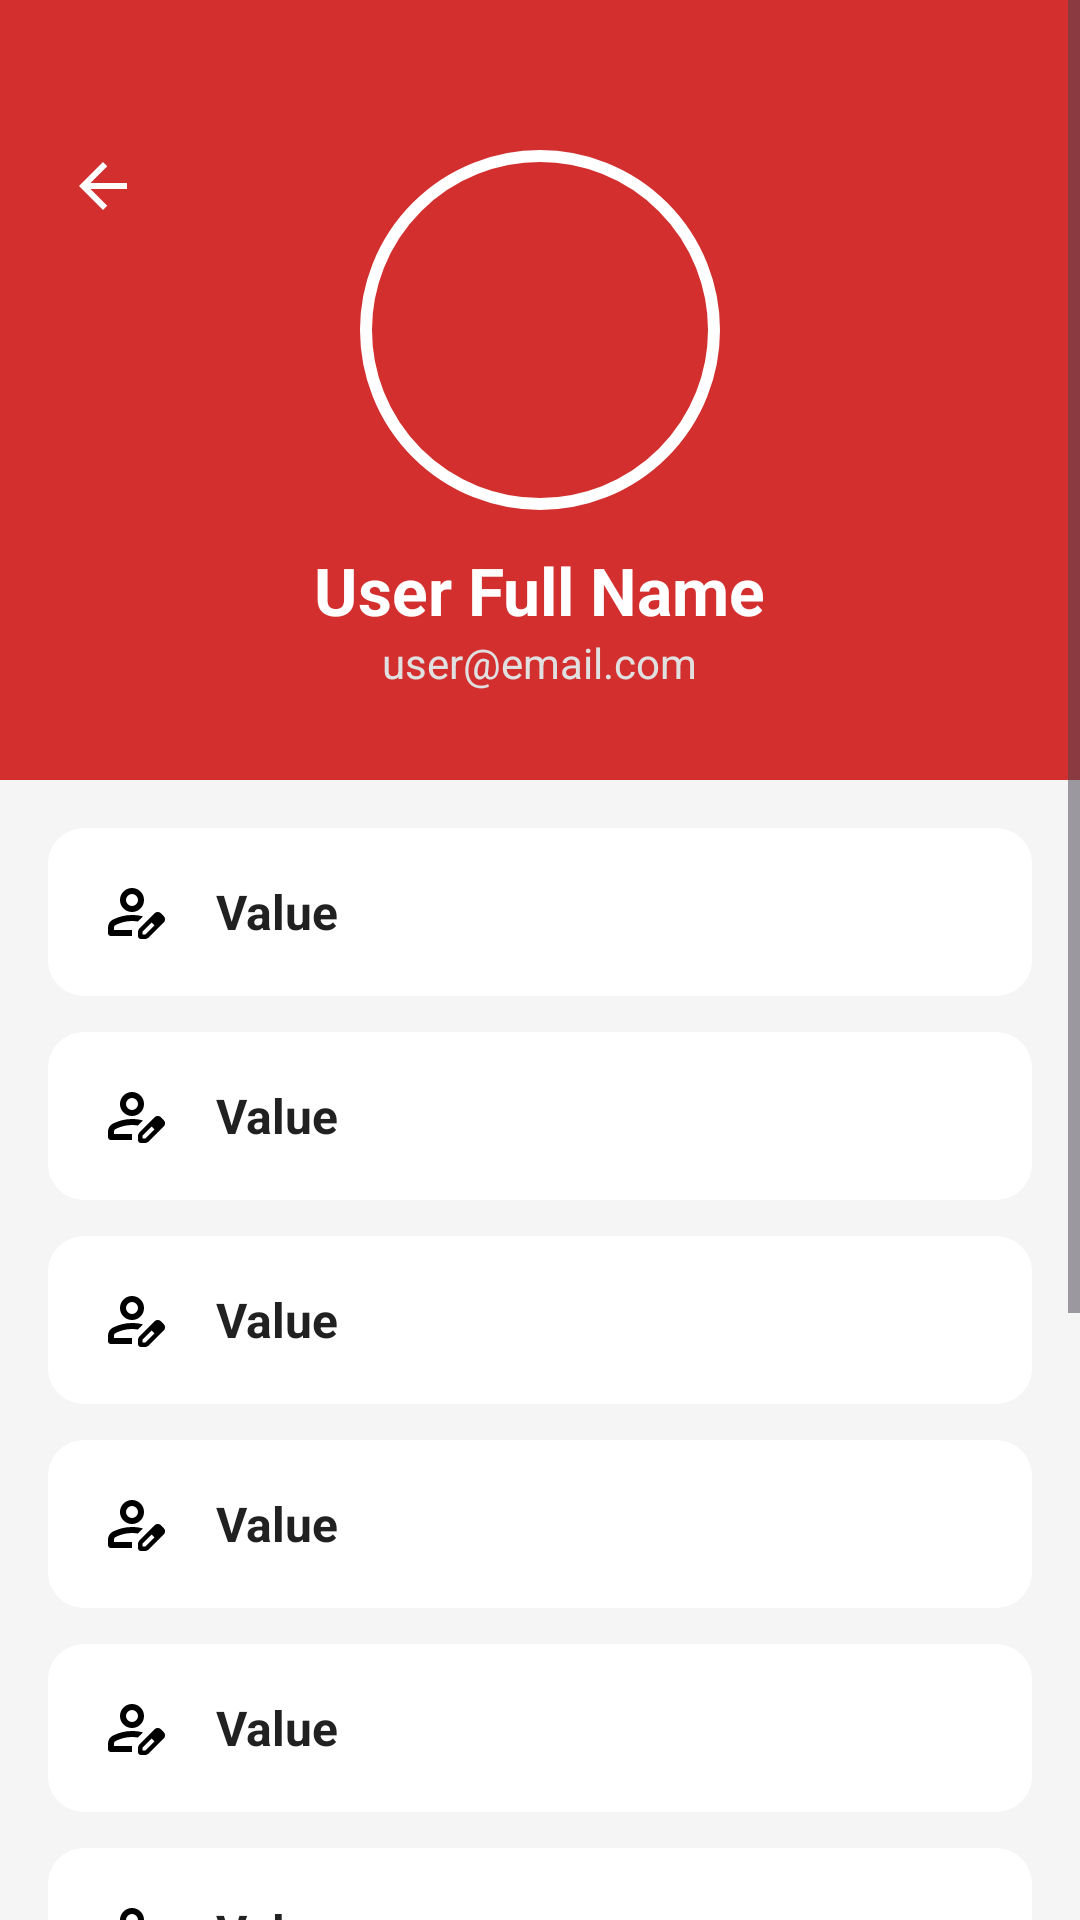

Layout XML and referenced resources for this Android screen:
<!-- AndroidManifest.xml: application theme Theme.JERAPP -->
<!-- res/layout/activity_profile.xml -->
<?xml version="1.0" encoding="utf-8"?>
<ScrollView xmlns:android="http://schemas.android.com/apk/res/android"
    xmlns:app="http://schemas.android.com/apk/res-auto"
    android:layout_width="match_parent"
    android:layout_height="match_parent"
    android:fillViewport="true"
    android:fitsSystemWindows="false"
    android:background="#F5F5F5">

    <LinearLayout
        android:layout_width="match_parent"
        android:layout_height="wrap_content"
        android:orientation="vertical">

        
        <RelativeLayout
            android:layout_width="match_parent"
            android:layout_height="260dp"
            android:background="@color/primary"
            android:padding="20dp">

            <ImageButton
                android:id="@+id/btnBackProfile"
                android:layout_width="48dp"
                android:layout_height="48dp"
                android:layout_marginTop="18dp"
                android:layout_marginLeft="-10dp"
                android:background="?attr/selectableItemBackgroundBorderless"
                android:src="@drawable/ic_back"
                app:tint="@color/white" />

            <RelativeLayout
                android:id="@+id/avatarContainer"
                android:layout_width="120dp"
                android:layout_height="120dp"
                android:layout_centerHorizontal="true"
                android:layout_marginTop="30dp">

                <com.google.android.material.imageview.ShapeableImageView
                    android:id="@+id/profileImgLarge"
                    android:layout_width="match_parent"
                    android:layout_height="match_parent"
                    android:padding="2dp"
                    app:strokeColor="@color/white"
                    app:strokeWidth="4dp"
                    app:shapeAppearanceOverlay="@style/CircleImage"
                    android:src="@drawable/ic_default_avatar"
                    android:scaleType="centerCrop"/>

            </RelativeLayout>

            <TextView
                android:id="@+id/profileName"
                android:layout_width="wrap_content"
                android:layout_height="wrap_content"
                android:layout_below="@id/avatarContainer"
                android:layout_centerHorizontal="true"
                android:layout_marginTop="12dp"
                android:text="User Full Name"
                android:textColor="@color/white"
                android:textSize="22sp"
                android:textStyle="bold" />

            <TextView
                android:id="@+id/profileEmail"
                android:layout_width="wrap_content"
                android:layout_height="wrap_content"
                android:layout_below="@id/profileName"
                android:layout_centerHorizontal="true"
                android:text="user@email.com"
                android:textColor="#E0E0E0"
                android:textSize="14sp" />
        </RelativeLayout>

        
        <LinearLayout
            android:layout_width="match_parent"
            android:layout_height="wrap_content"
            android:orientation="vertical"
            android:padding="16dp">

            <include
                android:id="@+id/cardName"
                layout="@layout/item_profile_card"
                android:layout_width="match_parent"
                android:layout_height="wrap_content" />

            <include
                android:id="@+id/cardEmail"
                layout="@layout/item_profile_card"
                android:layout_width="match_parent"
                android:layout_height="wrap_content"
                android:layout_marginTop="12dp" />

            <include
                android:id="@+id/cardPhone"
                layout="@layout/item_profile_card"
                android:layout_width="match_parent"
                android:layout_height="wrap_content"
                android:layout_marginTop="12dp"/>

            <include
                android:id="@+id/cardAddress"
                layout="@layout/item_profile_card"
                android:layout_width="match_parent"
                android:layout_height="wrap_content"
                android:layout_marginTop="12dp"/>

            <include
                android:id="@+id/cardBirthDate"
                layout="@layout/item_profile_card"
                android:layout_width="match_parent"
                android:layout_height="wrap_content"
                android:layout_marginTop="12dp"/>

            <include
                android:id="@+id/cardGender"
                layout="@layout/item_profile_card"
                android:layout_width="match_parent"
                android:layout_height="wrap_content"
                android:layout_marginTop="12dp"/>

            <include
                android:id="@+id/cardPassword"
                layout="@layout/item_profile_card"
                android:layout_width="match_parent"
                android:layout_height="wrap_content"
                android:layout_marginTop="12dp"/>

            <com.google.android.material.button.MaterialButton
                android:id="@+id/btnProfileLogout"
                style="@style/Widget.Material3.Button.OutlinedButton"
                android:layout_width="match_parent"
                android:layout_height="56dp"
                android:layout_marginTop="24dp"
                android:text="Logout"
                android:textColor="#F44336"
                app:strokeColor="#F44336"
                app:cornerRadius="12dp" />

            <com.google.android.material.button.MaterialButton
                android:id="@+id/btnDeleteAccount"
                android:layout_width="match_parent"
                android:layout_height="56dp"
                android:layout_marginTop="12dp"
                android:layout_marginBottom="32dp"
                android:text="Delete Account"
                android:textColor="@color/white"
                app:backgroundTint="#F44336"
                app:cornerRadius="12dp" />
        </LinearLayout>
    </LinearLayout>
</ScrollView>
<!-- res/layout/item_profile_card.xml (included above) -->
<?xml version="1.0" encoding="utf-8"?>
<LinearLayout xmlns:android="http://schemas.android.com/apk/res/android"
    android:layout_width="match_parent"
    android:layout_height="wrap_content"
    android:orientation="horizontal"
    android:padding="16dp"
    android:gravity="center_vertical"
    android:background="@drawable/bg_card_selector"> 

    <ImageView
        android:id="@+id/ivIcon"
        android:layout_width="24dp"
        android:layout_height="24dp"
        android:layout_marginEnd="16dp"
        android:src="@drawable/ic_user"
        android:contentDescription="Icon" />

    <LinearLayout
        android:layout_width="0dp"
        android:layout_height="wrap_content"
        android:layout_weight="1"
        android:orientation="vertical">

        
        <TextView
            android:id="@+id/tvLabel"
            android:layout_width="wrap_content"
            android:layout_height="wrap_content"
            android:text="Label"
            android:textSize="12sp"
            android:textColor="#757575"
            android:visibility="gone" /> 

        
        <TextView
            android:id="@+id/tvValue"
            android:layout_width="wrap_content"
            android:layout_height="wrap_content"
            android:text="Value"
            android:textSize="16sp"
            android:textColor="#212121"
            android:textStyle="bold" />
    </LinearLayout>

    <ImageView
        android:layout_width="20dp"
        android:layout_height="20dp"
        android:src="@drawable/ic_arrow_right" /> 

</LinearLayout>
<!-- resources referenced by this layout -->
<resources>
  <color name="primary">#D32F2F</color>
  <color name="white">#FFFFFF</color>
  <!-- drawable bg_card_selector (drawable) -->
  <?xml version="1.0" encoding="utf-8"?>
  <ripple xmlns:android="http://schemas.android.com/apk/res/android"
      android:color="#E0E0E0"> 
  
      <item android:id="@android:id/mask">
          <shape android:shape="rectangle">
              <corners android:radius="12dp" />
              <solid android:color="@color/white" />
          </shape>
      </item>
  
      <item>
          <selector>
              
              <item android:state_pressed="true">
                  <shape android:shape="rectangle">
                      <corners android:radius="12dp" />
                      <solid android:color="#F5F5F5" /> 
                  </shape>
              </item>
  
              
              <item>
                  <shape android:shape="rectangle">
                      <corners android:radius="12dp" />
                      <solid android:color="@color/white" />
                  </shape>
              </item>
          </selector>
      </item>
  </ripple>
  <!-- drawable ic_back (drawable) -->
  <vector
      xmlns:android="http://schemas.android.com/apk/res/android"
      android:autoMirrored="true"
      android:height="24dp"
      android:tint="#FFFFFF"
      android:viewportHeight="24"
      android:viewportWidth="24"
      android:width="24dp">
        
      <path
          android:fillColor="@android:color/white"
          android:pathData="M20,11H7.83l5.59,-5.59L12,4l-8,8 8,8 1.41,-1.41L7.83,13H20v-2z"/>
      
  </vector>
  <!-- drawable ic_user (drawable) -->
  <vector xmlns:android="http://schemas.android.com/apk/res/android" android:height="24dp" android:tint="#000000" android:viewportHeight="960" android:viewportWidth="960" android:width="24dp">
        
      <path android:fillColor="@android:color/white" android:pathData="M480,720L480,720Q480,720 480,720Q480,720 480,720Q480,720 480,720Q480,720 480,720Q480,720 480,720Q480,720 480,720L480,720Q480,720 480,720Q480,720 480,720L480,720ZM160,760L160,688Q160,654 177.5,625.5Q195,597 224,582Q286,551 350,535.5Q414,520 480,520Q517,520 553,524.5Q589,529 625,539L558,607Q538,604 519,602Q500,600 480,600Q424,600 369,613.5Q314,627 260,654Q251,659 245.5,668Q240,677 240,688L240,720L480,720L480,800L200,800Q183,800 171.5,788.5Q160,777 160,760ZM560,800L560,750Q560,734 566.5,719.5Q573,705 584,694L781,497Q790,488 801,484Q812,480 823,480Q835,480 846,484.5Q857,489 866,498L903,535Q911,544 915.5,555Q920,566 920,577Q920,588 916,599.5Q912,611 903,620L706,817Q695,828 680.5,834Q666,840 650,840L600,840Q583,840 571.5,828.5Q560,817 560,800ZM860,577L860,577L823,540L823,540L860,577ZM620,780L658,780L779,658L761,639L742,621L620,742L620,780ZM761,639L742,621L742,621L779,658L779,658L761,639ZM367,433Q320,386 320,320Q320,254 367,207Q414,160 480,160Q546,160 593,207Q640,254 640,320Q640,386 593,433Q546,480 480,480Q414,480 367,433ZM536.5,376.5Q560,353 560,320Q560,287 536.5,263.5Q513,240 480,240Q447,240 423.5,263.5Q400,287 400,320Q400,353 423.5,376.5Q447,400 480,400Q513,400 536.5,376.5ZM480,320Q480,320 480,320Q480,320 480,320Q480,320 480,320Q480,320 480,320Q480,320 480,320Q480,320 480,320Q480,320 480,320Q480,320 480,320Z"/>
      
  </vector>
  <style name="CircleImage" parent="">
          <item name="cornerSize">50%</item>
      </style>
  <style name="Theme.JERAPP" parent="Theme.Material3.DayNight.NoActionBar">
          
          <item name="colorPrimary">@color/primary</item>
          <item name="android:statusBarColor">@color/primary</item>
  
          
          <item name="android:windowLightStatusBar">false</item>
  
          
          <item name="android:navigationBarColor">@color/background</item>
          <item name="android:windowLightNavigationBar">true</item>
      </style>
  <color name="background">#FFFBFF</color>
</resources>
